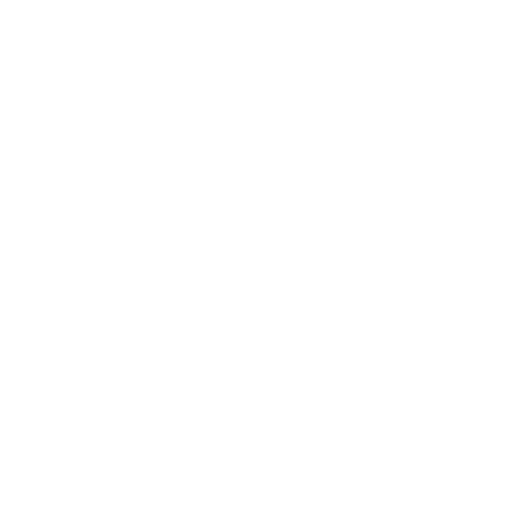
t = 0.00 s
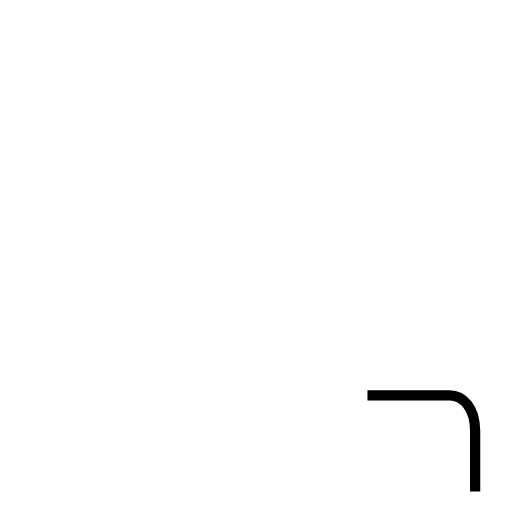
t = 0.56 s
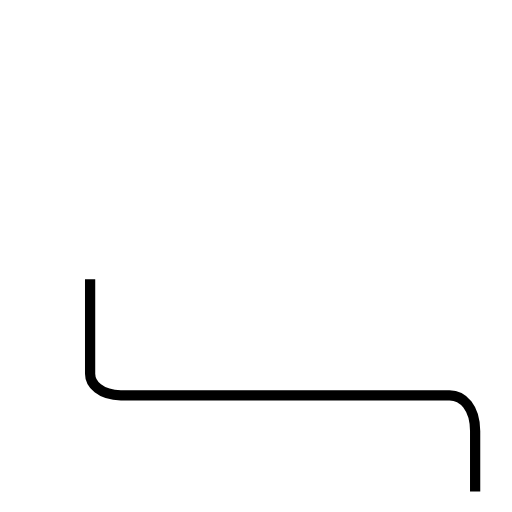
t = 1.68 s
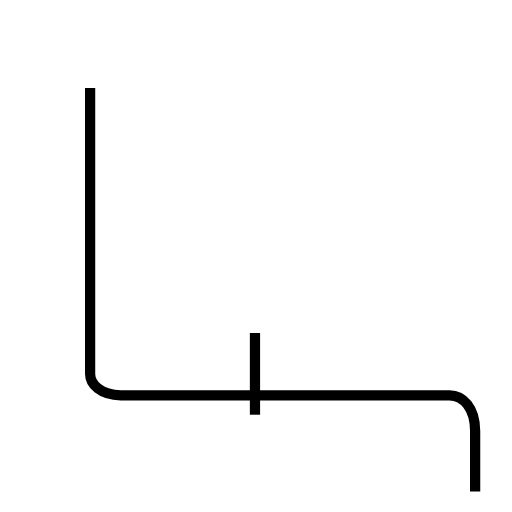
t = 2.48 s
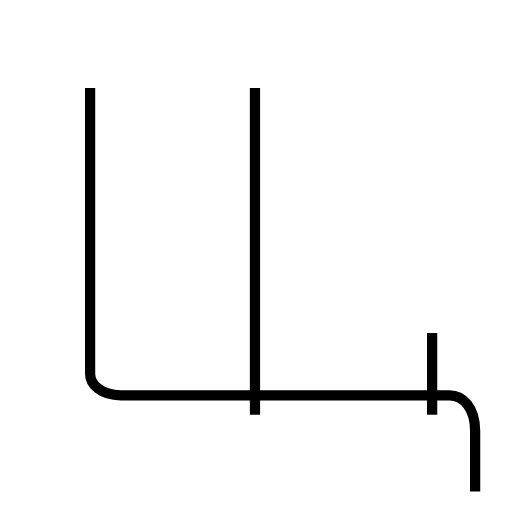
t = 3.44 s
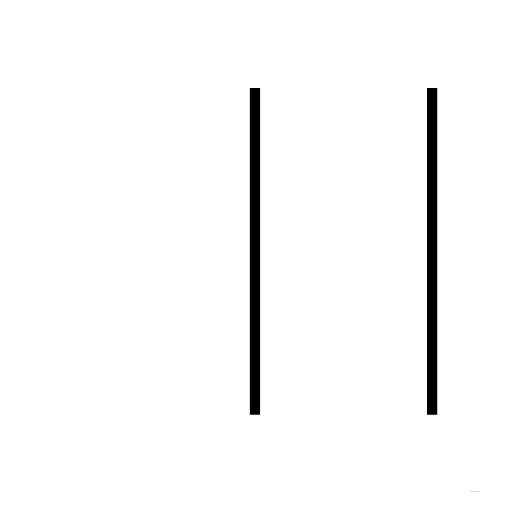
t = 4.16 s

The animated SVG that drew these frames (rendered in a browser with its animation timeline set to each time). Animation: 3 SMIL elements (animate=3); one cycle of 4.16 s.

<?xml version='1.0' encoding='utf-8'?>
<svg viewBox="0.0 -6.0 50.0 50.0" version="1.1" xmlns="http://www.w3.org/2000/svg"><rect x="-1000" y="-1000" width="2000" height="2000" stroke="white" fill="white" /><g style="fill:none;stroke:#000000;stroke-width:1"><path d="M 46.4 4.0 L 46.4 -1.9 C 46.4 -4.2 45.2 -5.4 43.9 -5.4 L 11.8 -5.4 C 9.8 -5.4 8.8 -6.5 8.8 -7.5 L 8.8 -35.4 " transform="translate(0.0 38.0)" stroke-dasharray="74.75200571901803" stroke-dashoffset="74.75200571901803"><animate attributeName="stroke-dashoffset" from="74.75200571901803" to="0" dur="2.242560171570541s" begin="0s; anim_end.end" fill="freeze" id="anim0" /></path><path d="M 24.9 -3.5 L 24.9 -35.4 " transform="translate(0.0 38.0)" stroke-dasharray="31.9" stroke-dashoffset="31.9"><animate attributeName="stroke-dashoffset" from="31.9" to="0" dur="0.957s" begin="anim0.end" fill="freeze" id="anim1" /></path><path d="M 42.2 -3.5 L 42.2 -35.4" transform="translate(0.0 38.0)" stroke-dasharray="31.9" stroke-dashoffset="31.9"><animate attributeName="stroke-dashoffset" from="31.9" to="0" dur="0.957s" begin="anim1.end" fill="freeze" id="anim_end" /></path></g></svg>
